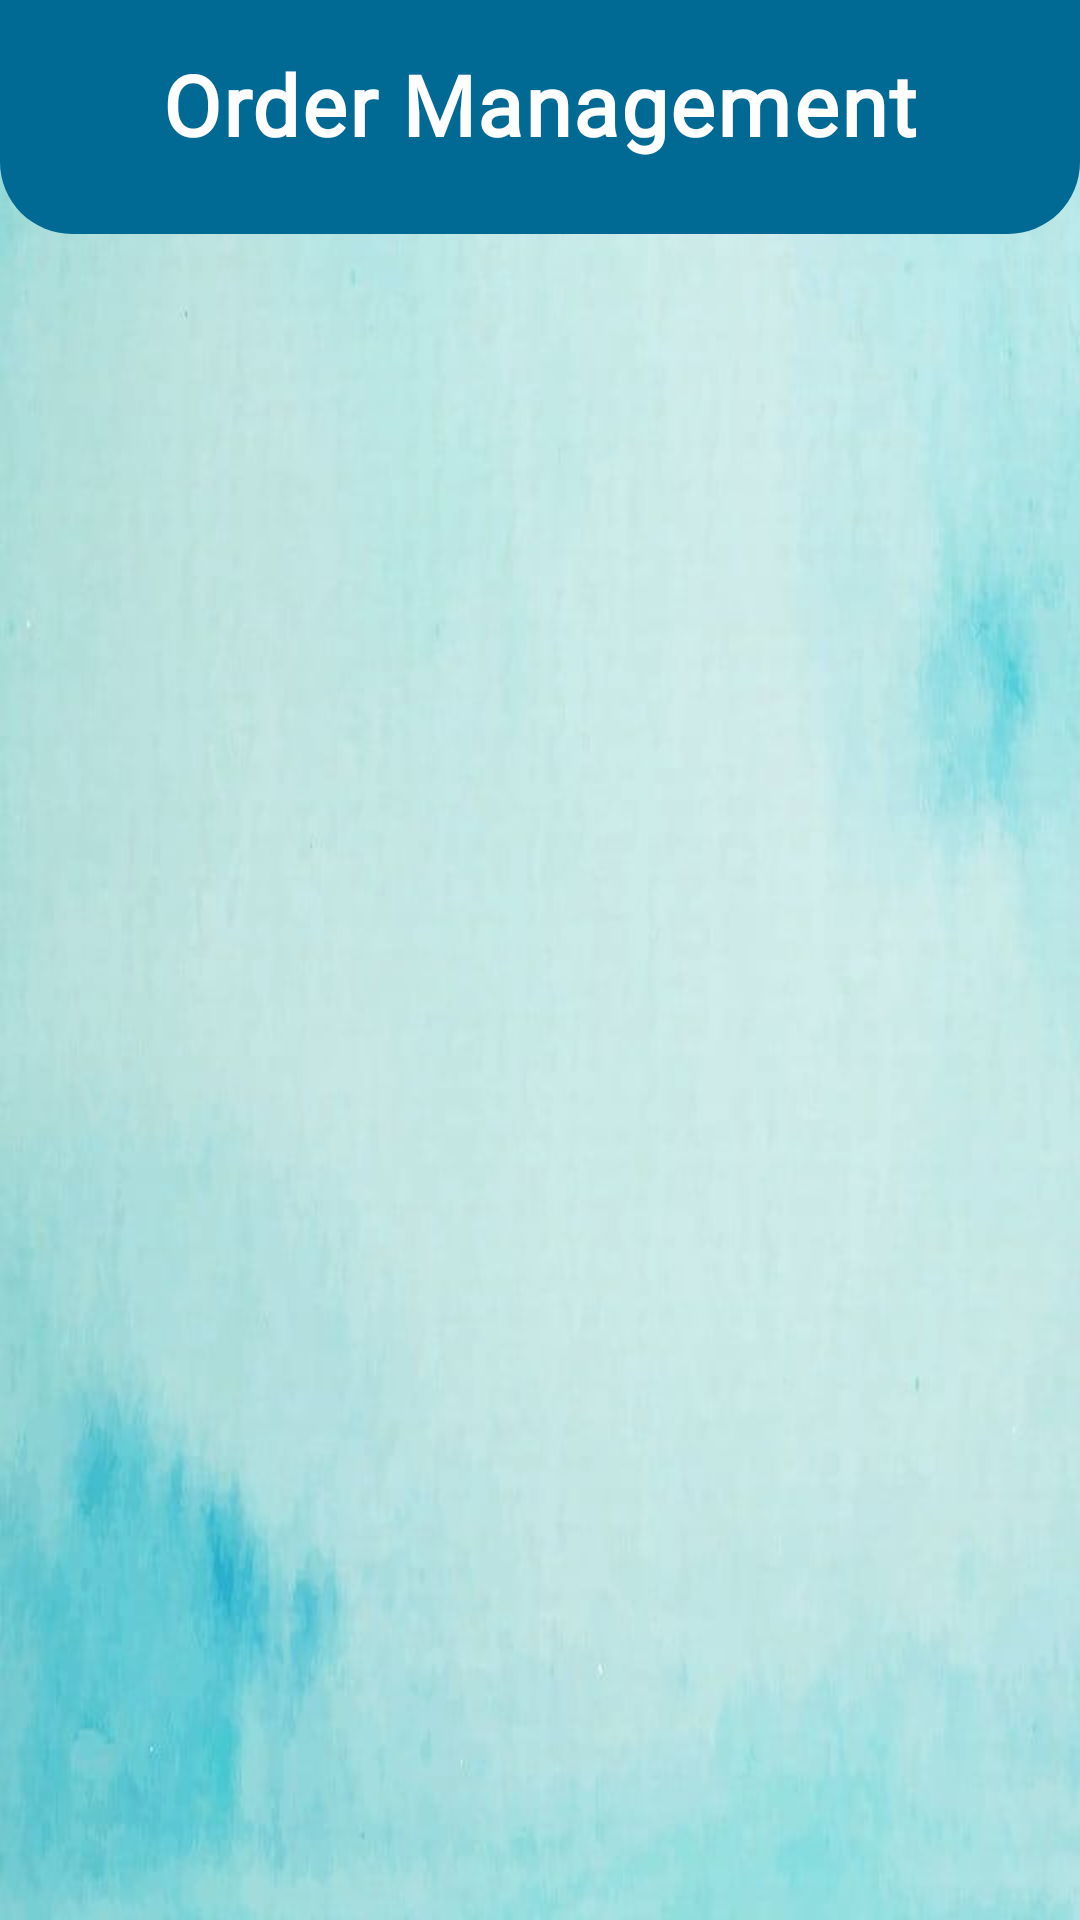

Write the Android layout XML for this screen, with the resource values it uses.
<!-- AndroidManifest.xml: application theme Theme.Test -->
<!-- res/layout/activity_order_management.xml -->
<?xml version="1.0" encoding="utf-8"?>
<RelativeLayout
    xmlns:android="http://schemas.android.com/apk/res/android"
    android:layout_width="match_parent"
    android:layout_height="match_parent"
    android:background="@drawable/img">

    <View
        android:id="@+id/view"
        android:layout_width="match_parent"
        android:layout_height="78dp"
        android:background="@drawable/custom_rectangle" />

    <ImageButton
        android:id="@+id/backB"
        android:layout_width="wrap_content"
        android:layout_height="wrap_content"
        android:layout_marginStart="16dp"
        android:layout_marginTop="16dp"
        android:background="?attr/selectableItemBackground"
        android:contentDescription="@string/app_name"
        android:minWidth="48dp"
        android:minHeight="48dp"
        android:padding="8dp"
        android:src="@drawable/ic_back" />

    <TextView
        android:id="@+id/textView"
        android:layout_width="wrap_content"
        android:layout_height="wrap_content"
        android:layout_marginStart="72dp"
        android:layout_marginTop="16dp"
        android:fontFamily="@font/playfairdisplaymediumitalic"
        android:layout_centerHorizontal="true"
        android:letterSpacing="0.025"
        android:text="@string/orders"
        android:textColor="@color/white"
        android:textSize="28sp"
        android:textStyle="bold" />

    <androidx.recyclerview.widget.RecyclerView
        android:id="@+id/recyclerViewOrders"
        android:layout_width="match_parent"
        android:layout_height="match_parent"
        android:padding="8dp"
        android:layout_marginTop="36dp"
        android:layout_below="@id/textView"
        android:clipToPadding="false"
        android:scrollbars="vertical"/>
</RelativeLayout>
<!-- resources referenced by this layout -->
<resources>
  <color name="white">#FFFFFFFF</color>
  <!-- drawable custom_rectangle (drawable) -->
  <?xml version="1.0" encoding="utf-8"?>
  <shape xmlns:android="http://schemas.android.com/apk/res/android">
      <solid android:color="@color/sea_blue" />
      <corners
          android:bottomLeftRadius="24dp"
          android:bottomRightRadius="24dp" />
  </shape>
  <!-- drawable img: png bitmap (drawable, 419187 bytes) -->
  <string name="app_name">test place</string>
  <string name="orders">Order Management</string>
  <style name="Theme.Test" parent="Theme.MaterialComponents.DayNight.DarkActionBar">
          
          <item name="colorPrimary">@color/purple_500</item>
          <item name="colorPrimaryVariant">@color/purple_700</item>
          <item name="colorOnPrimary">@color/white</item>
          
          <item name="colorSecondary">@color/teal_200</item>
          <item name="colorSecondaryVariant">@color/teal_700</item>
          <item name="colorOnSecondary">@color/black</item>
          
          <item name="android:statusBarColor">?attr/colorPrimaryVariant</item>
          
              
          <item name="android:contentDescription">@style/ContentDescriptionStyle</item>
  
      </style>
  <color name="sea_blue"> #006994</color>
  <color name="purple_500">#FF6200EE</color>
  <color name="purple_700">#FF3700B3</color>
  <color name="teal_200">#FF03DAC5</color>
  <color name="teal_700">#FF018786</color>
  <color name="black">#FF000000</color>
  <style name="ContentDescriptionStyle" parent="TextAppearance.AppCompat">
          <item name="android:textColor">@android:color/black</item>
          
      </style>
</resources>
